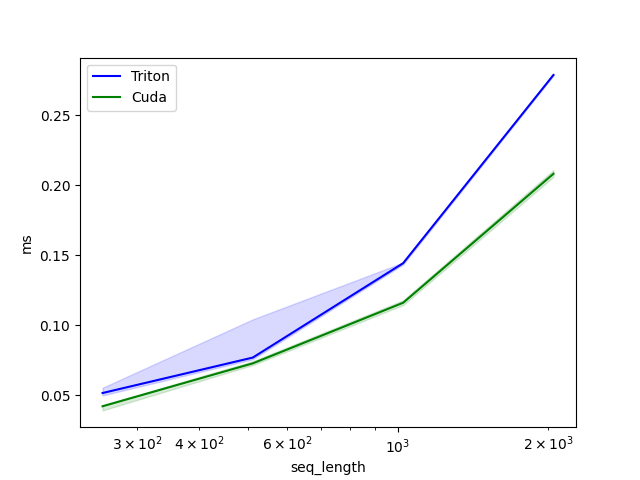

Data behind this chart, as committed beside it:
seq_length, Triton, Cuda
256.0, 0.1, 0.0
512.0, 0.1, 0.1
1024, 0.1, 0.1
2048, 0.3, 0.2
